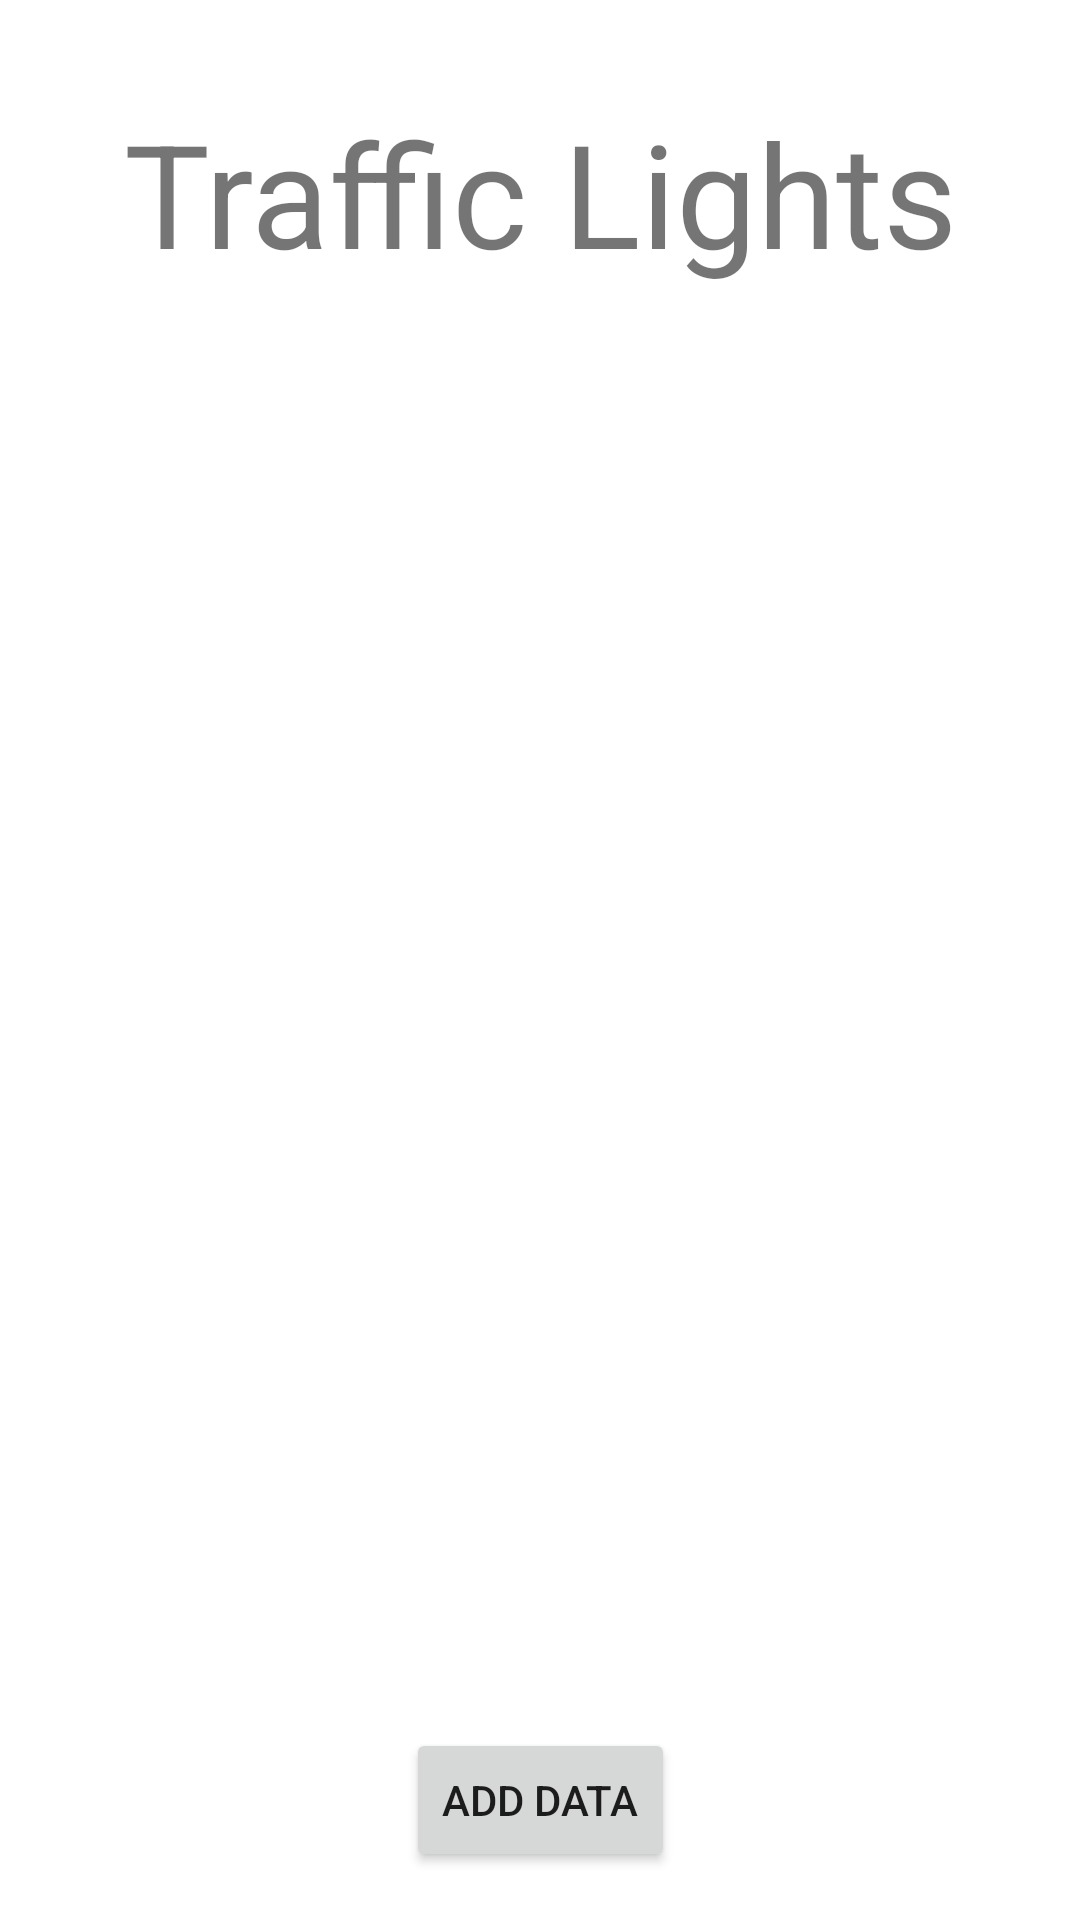

Produce the Android XML layout that renders to this screen, including the resource entries it uses.
<!-- AndroidManifest.xml: application theme Theme.Semafoare -->
<!-- res/layout/fragment_main.xml -->
<?xml version="1.0" encoding="utf-8"?>
<androidx.constraintlayout.widget.ConstraintLayout xmlns:android="http://schemas.android.com/apk/res/android"
    xmlns:app="http://schemas.android.com/apk/res-auto"
    xmlns:tools="http://schemas.android.com/tools"
    android:layout_width="match_parent"
    android:layout_height="match_parent"
    tools:context=".MainFragment"
    tools:viewBindingIgnore="true">

    <TextView
        android:id="@+id/trafficLightTitle"
        android:layout_width="wrap_content"
        android:layout_height="wrap_content"

        android:layout_marginTop="32dp"
        android:fontFamily="sans-serif"
        android:text="@string/traffic_lights"
        android:textSize="48sp"
        app:layout_constraintEnd_toEndOf="parent"
        app:layout_constraintStart_toStartOf="parent"
        app:layout_constraintTop_toTopOf="parent" />

    <Button
        android:id="@+id/button"
        android:layout_width="wrap_content"
        android:layout_height="wrap_content"
        android:layout_marginBottom="16dp"
        android:text="@string/add_data"
        app:layout_constraintBottom_toBottomOf="parent"
        app:layout_constraintEnd_toEndOf="parent"
        app:layout_constraintStart_toStartOf="parent" />

    <androidx.recyclerview.widget.RecyclerView
        android:id="@+id/recyclerview"
        android:layout_width="0dp"
        android:layout_height="0dp"
        app:layout_constraintBottom_toTopOf="@+id/button"
        app:layout_constraintEnd_toEndOf="parent"
        app:layout_constraintStart_toStartOf="parent"
        app:layout_constraintTop_toBottomOf="@+id/trafficLightTitle" />

</androidx.constraintlayout.widget.ConstraintLayout>
<!-- resources referenced by this layout -->
<resources>
  <string name="add_data">Add data</string>
  <string name="traffic_lights">Traffic Lights</string>
  <style name="Theme.Semafoare" parent="Theme.MaterialComponents.DayNight.DarkActionBar">
          
          <item name="colorPrimary">@color/purple_500</item>
          <item name="colorPrimaryVariant">@color/purple_700</item>
          <item name="colorOnPrimary">@color/white</item>
          
          <item name="colorSecondary">@color/teal_200</item>
          <item name="colorSecondaryVariant">@color/teal_700</item>
          <item name="colorOnSecondary">@color/black</item>
          
          <item name="android:statusBarColor" tools:targetApi="l">?attr/colorPrimaryVariant</item>
          
      </style>
  <!-- not gathered from this repository: default colours our renderer supplied (Android Studio template values) -->
  <color name="purple_500">#FF6200EE</color>
  <color name="purple_700">#FF3700B3</color>
  <color name="teal_200">#FF03DAC5</color>
  <color name="teal_700">#FF018786</color>
  <color name="black">#FF000000</color>
  <color name="white">#FFFFFFFF</color>
</resources>
